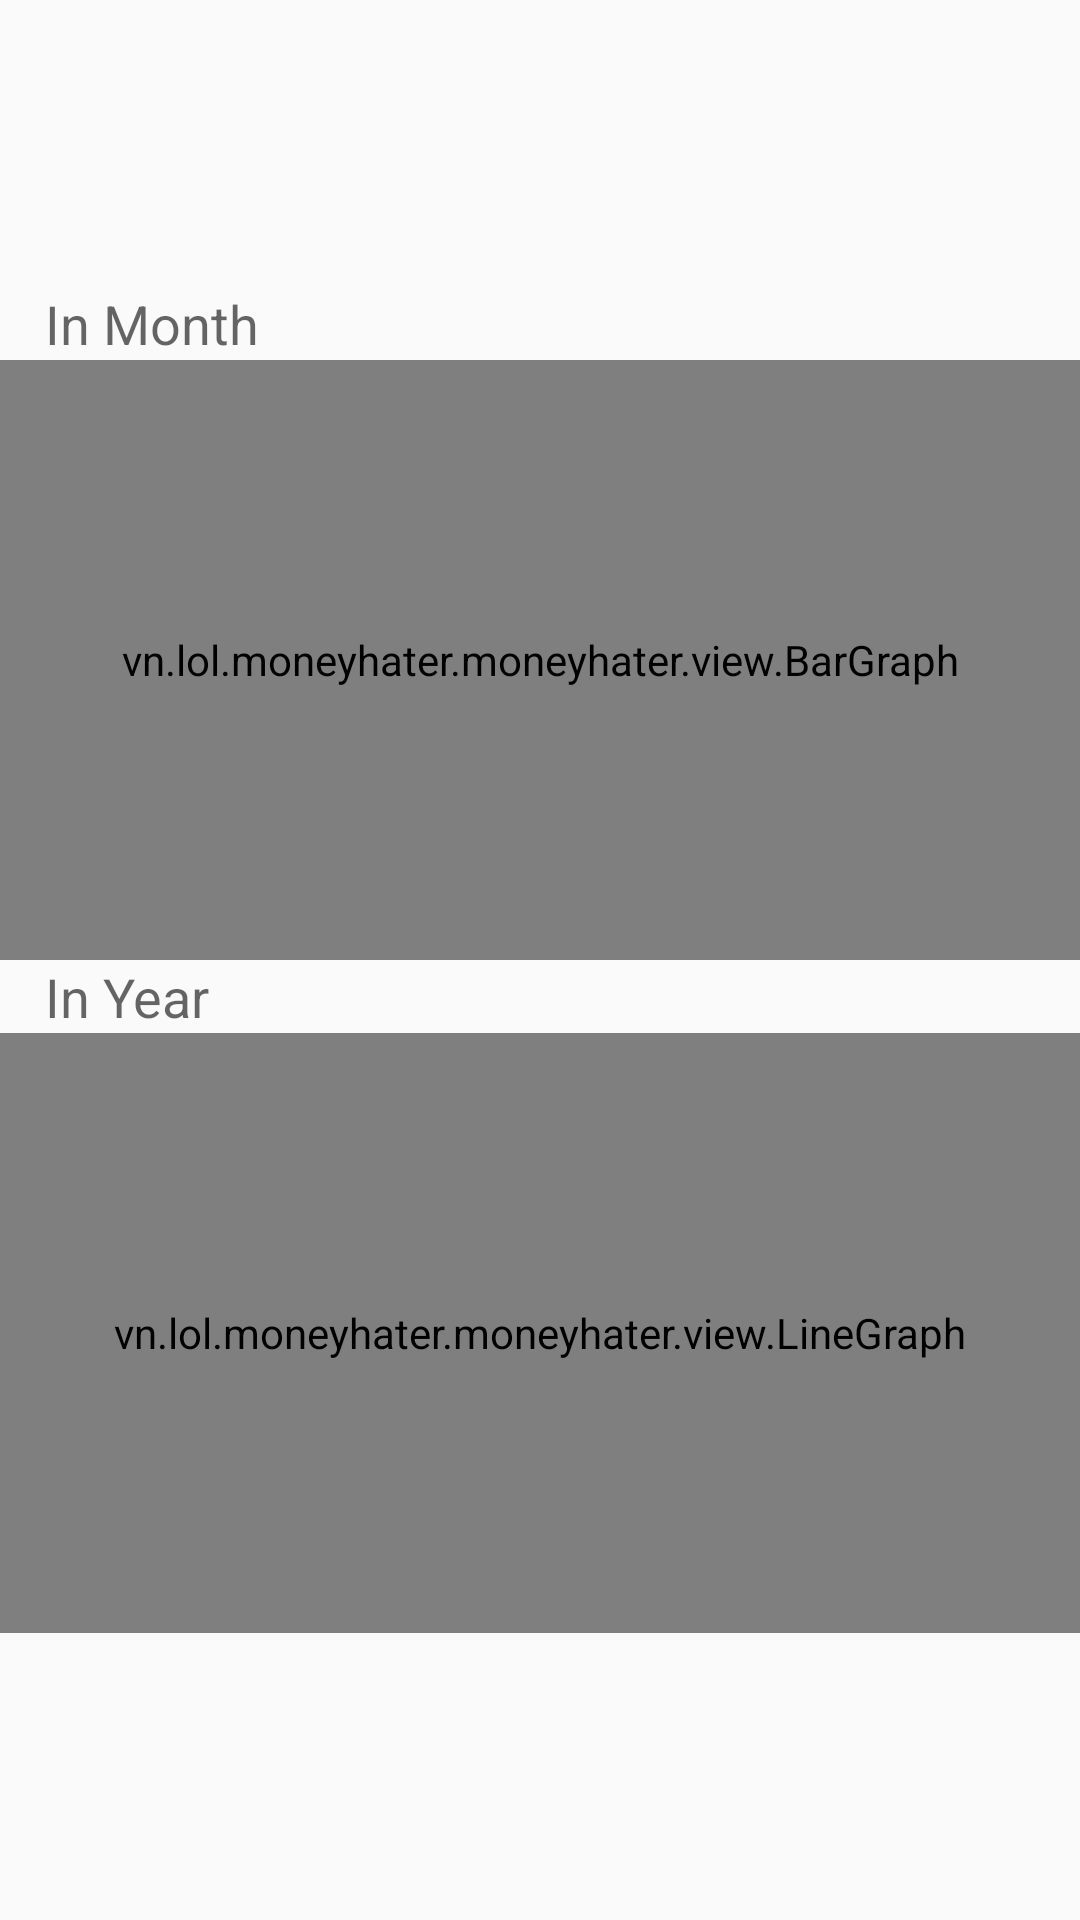

Android layout source for this screen:
<!-- AndroidManifest.xml: application theme AppTheme -->
<!-- res/layout/fragment_chart.xml -->
<LinearLayout xmlns:android="http://schemas.android.com/apk/res/android"
    xmlns:tools="http://schemas.android.com/tools"
    android:layout_width="match_parent"
    android:layout_height="match_parent"
    android:gravity="center"
    android:orientation="vertical">
    <TextView
        android:layout_width="match_parent"
        android:layout_height="wrap_content"
        android:layout_marginLeft="10dp"
        android:text="@string/lb_chart_month"
        android:textAppearance="?android:attr/textAppearanceMedium"
        />
    <vn.lol.moneyhater.moneyhater.view.BarGraph
        android:id="@+id/charBar"
        android:layout_width="match_parent"
        android:layout_height="200dp"/>
    <TextView
        android:layout_width="match_parent"
        android:layout_height="wrap_content"
        android:layout_marginLeft="10dp"
        android:text="@string/lb_chart_year"
        android:textAppearance="?android:attr/textAppearanceMedium"
        />
    <vn.lol.moneyhater.moneyhater.view.LineGraph
        android:id="@+id/charLine"
        android:layout_width="match_parent"
        android:layout_height="200dp"/>
</LinearLayout>
<!-- resources referenced by this layout -->
<resources>
  <string name="lb_chart_month">In Month</string>
  <string name="lb_chart_year">In Year</string>
  <style name="AppTheme" parent="Theme.AppCompat.Light.DarkActionBar">
          
          <item name="android:homeAsUpIndicator">@drawable/menu</item>
          <item name="homeAsUpIndicator">@drawable/menu</item>
      </style>
  <!-- drawable menu: png bitmap (drawable, 15226 bytes) -->
</resources>
